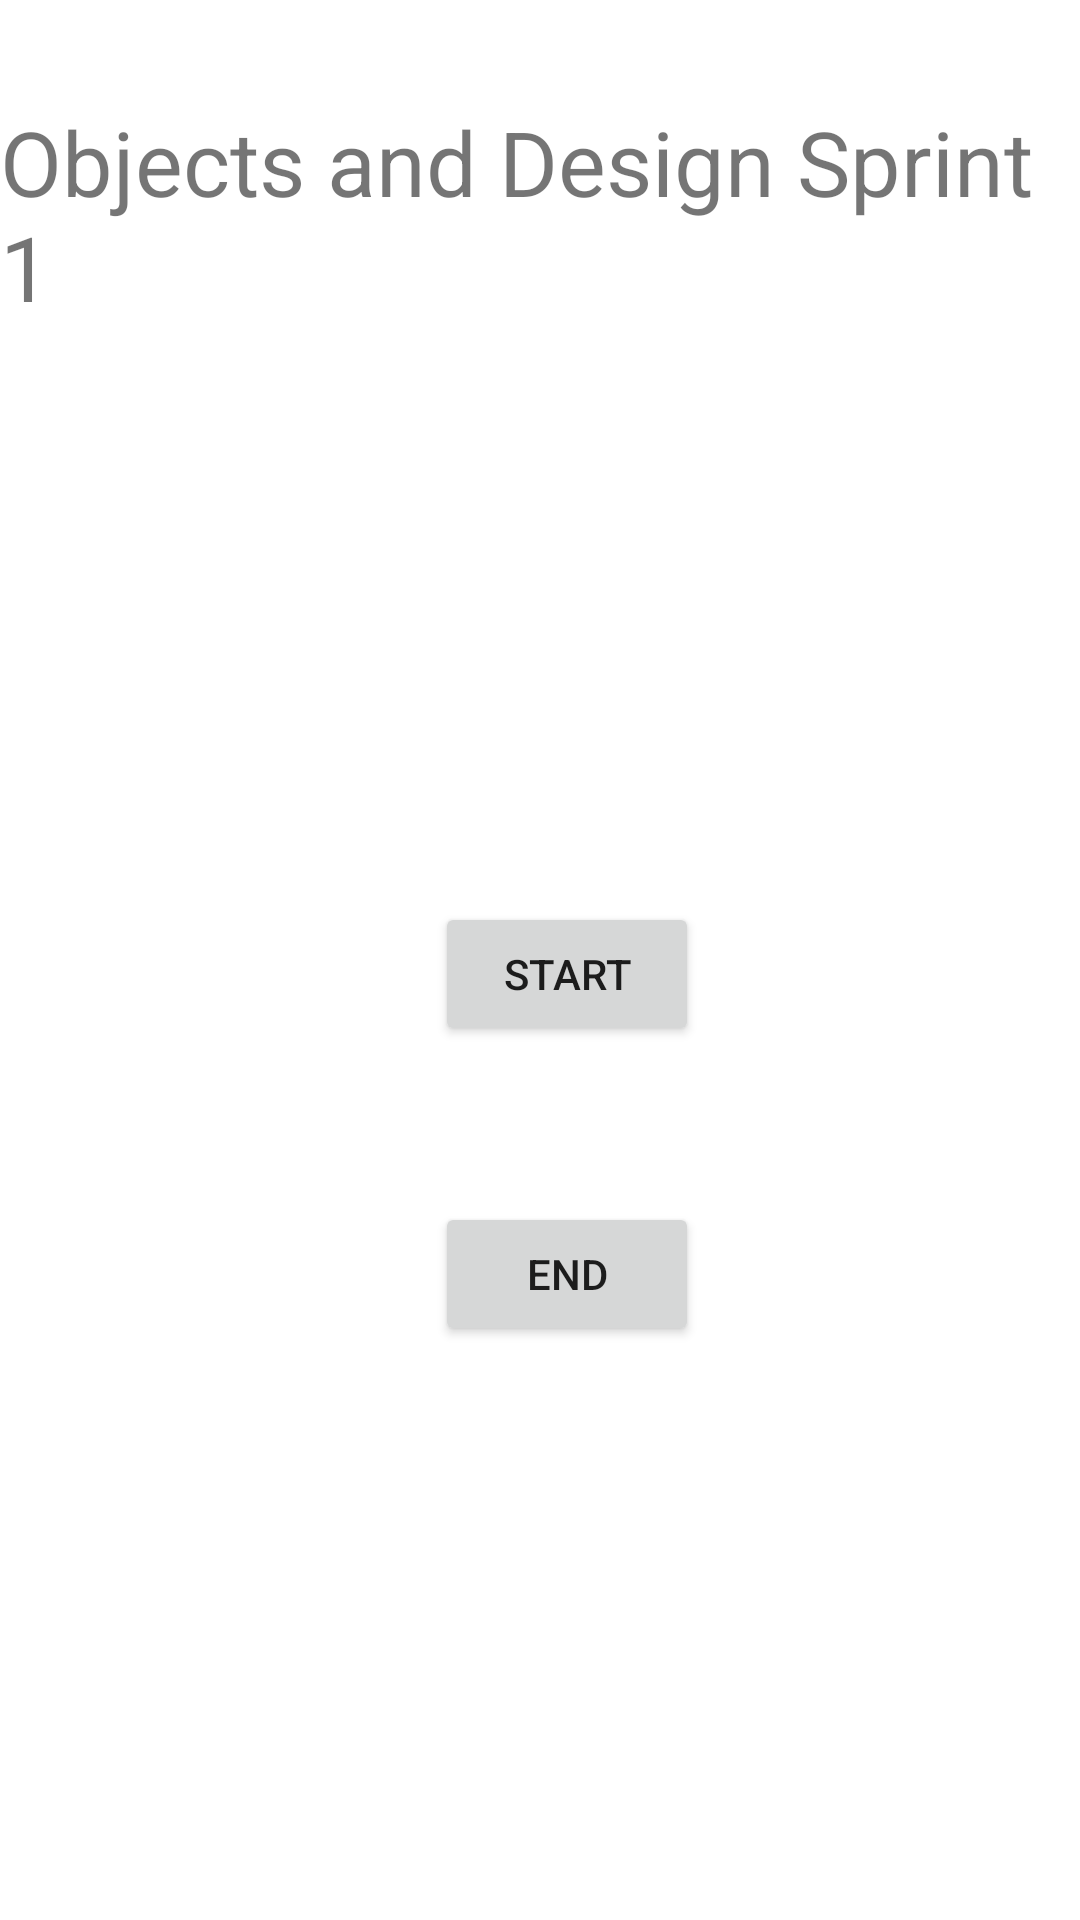

This screen was rendered from an Android layout file. Write that file and the resources it references.
<!-- AndroidManifest.xml: application theme Theme.GamePart2 -->
<!-- res/layout/activity_main.xml -->
<?xml version="1.0" encoding="utf-8"?>
<RelativeLayout xmlns:android="http://schemas.android.com/apk/res/android"
    xmlns:tools="http://schemas.android.com/tools"
    android:layout_width="match_parent"
    android:layout_height="match_parent"
    android:gravity="center"
    android:orientation="vertical">

    <TextView
        android:id="@+id/title"
        android:layout_width="wrap_content"
        android:layout_height="wrap_content"
        android:layout_gravity="center_horizontal"
        android:layout_marginTop="3dp"
        android:text="Objects and Design Sprint 1"
        android:textSize="30sp"
        android:visibility="visible"
        tools:visibility="visible"
        android:layout_marginBottom="500dp"/>

    <Button
        android:id="@+id/startButton"
        android:layout_width="wrap_content"
        android:layout_height="wrap_content"
        android:layout_gravity="center_horizontal"
        android:layout_marginTop="270dp"
        android:layout_marginLeft="145dp"
        android:text="Start" />

    <Button
        android:id="@+id/endButton"
        android:layout_width="wrap_content"
        android:layout_height="wrap_content"
        android:layout_gravity="center_horizontal"
        android:layout_marginTop="370dp"
        android:layout_marginLeft="145dp"
        android:text="End" />

</RelativeLayout>
<!-- resources referenced by this layout -->
<resources>
  <style name="Theme.GamePart2" parent="Theme.MaterialComponents.DayNight.DarkActionBar">
          
          <item name="colorPrimary">@color/purple_500</item>
          <item name="colorPrimaryVariant">@color/purple_700</item>
          <item name="colorOnPrimary">@color/white</item>
          
          <item name="colorSecondary">@color/teal_200</item>
          <item name="colorSecondaryVariant">@color/teal_700</item>
          <item name="colorOnSecondary">@color/black</item>
          
          <item name="android:statusBarColor">?attr/colorPrimaryVariant</item>
          
      </style>
  <!-- not gathered from this repository: default colours our renderer supplied (Android Studio template values) -->
  <color name="purple_500">#FF6200EE</color>
  <color name="purple_700">#FF3700B3</color>
  <color name="teal_200">#FF03DAC5</color>
  <color name="teal_700">#FF018786</color>
  <color name="black">#FF000000</color>
  <color name="white">#FFFFFFFF</color>
</resources>
